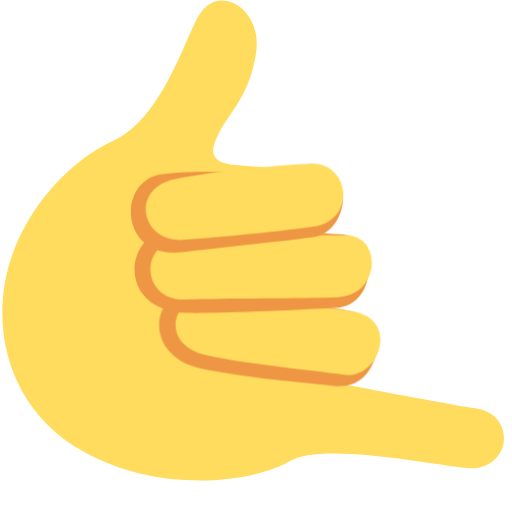
t = 0.00 s
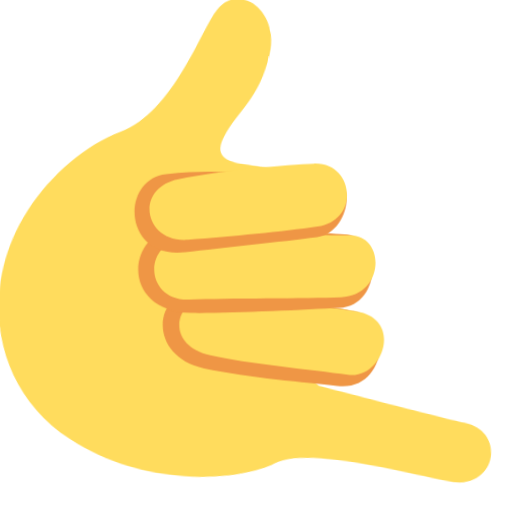
t = 0.25 s
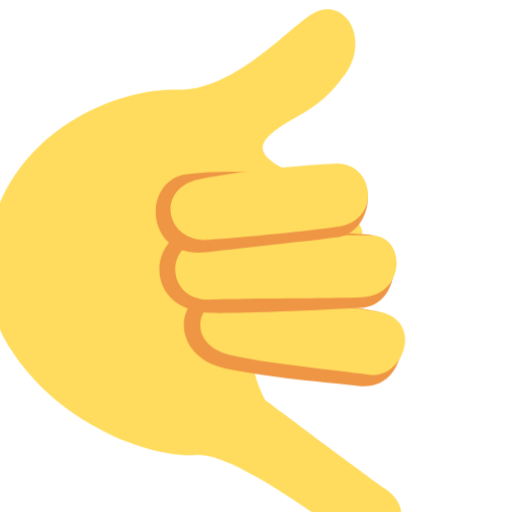
t = 0.75 s
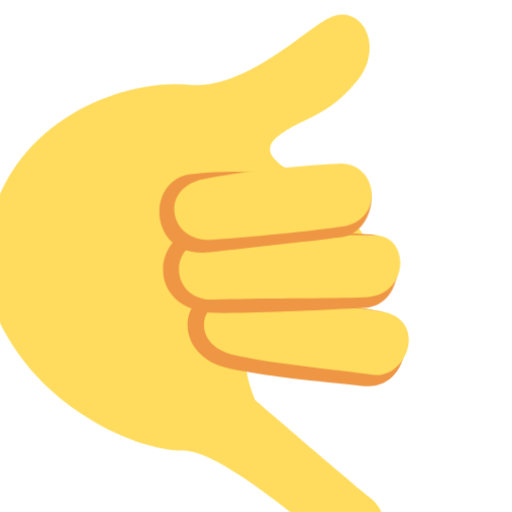
t = 1.00 s
t = 1.25 s: frame unchanged from t = 0.75 s, image omitted
t = 1.75 s: frame unchanged from t = 0.25 s, image omitted

The animated SVG that drew these frames (rendered in a browser with its animation timeline set to each time). Animation: 2 CSS @keyframes rules; one cycle of 2.00 s, repeats indefinitely.

<svg xmlns="http://www.w3.org/2000/svg" viewBox="0 0 36 36">
  <style>
    @keyframes hand-wave {
      0%, 100% { transform: rotate(0deg); }
      50% { transform: rotate(30deg); }
    }
    @keyframes finger-wave {
      0%, 100% { transform: translateX(0); }
      50% { transform: translateX(2px); }
    }
    #hand {
      transform-origin: 18px 18px;
      animation: hand-wave 2s ease-in-out infinite;
    }
    #fingers path {
      transform-origin: 0 0;
      animation: finger-wave 2s ease-in-out infinite;
    }
  </style>
  <g id="hand">
    <path fill="#FFDC5D" d="M1.789 15.856c1.478-2.63 3.772-4.847 6.111-5.917 3.657-1.673 5.169-7.582 6.211-9.05C15.558-1.148 18.484.724 18 3.754c-.522 3.265-1.943 4.053-2.804 6.021-.438 1.004-.297 1.713 1.556 1.847 1.854.134 6.996.634 7.249 1.647.616 2.464-7.787 8.445-.978 13.534 0 0 8.661 1.651 10.409 1.908 3.026.445 2.481 4.531-.675 4.196-2.972-.314-10.24-1.826-12.477-.436-1.796 1.116-8.495 2.609-14.445-.734-5.949-3.342-7.075-10.491-4.046-15.881z"/>
  </g>
  <g id="fingers">
    <path fill="#EF9645" d="M14.099 25.899c-4.156-.865-3.689-5.886.27-5.569 3.22.257 8.846 1.235 10.252 1.553 2.877.649 2.238 5.659-1.159 5.249-2.206-.266-6.129-.56-9.363-1.233z"/>
    <path fill="#FFDC5D" d="M14.521 24.976c-3.449-.795-2.49-4.429.734-4.244 3.225.185 8.139.931 9.563 1.159 3.326.534 1.829 4.806-.621 4.459s-7.104-.782-9.676-1.374z"/>
    <path fill="#EF9645" d="M13.192 22.004c-4.943-.069-4.674-5.581-.974-6.013 3.208-.375 10.28.419 11.722.478 2.683.111 2.702 5.015-.345 5.176-2.472.129-7.763.396-10.403.359z"/>
    <path fill="#FFDC5D" d="M13.046 21.066c-3.074.141-3.422-4.014-.207-4.315 3.215-.302 10.089-.23 11.53-.206 2.508.041 2.419 4.234-.661 4.352-2.472.094-8.025.049-10.662.169z"/>
    <path fill="#EF9645" d="M12.778 17.736c-4.447.518-4.57-5.147-1.359-5.491 4.535-.485 6.597.24 6.921.165 2.759-.64 5.166-.559 5.661.859.423 1.212-.381 3.204-1.972 3.411-2.453.32-6.629.75-9.251 1.056z"/>
    <path fill="#FFDC5D" d="M12.959 16.858c-3.067.248-3.845-3.611-.683-4.266 3.163-.656 7.689-1.01 9.525-1.091 2.811-.125 3.308 3.966.26 4.423-2.447.368-5.982.681-9.102.934z"/>
  </g>
</svg>